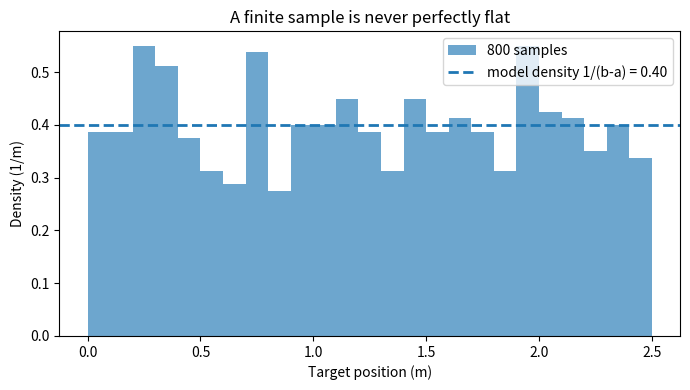

Reproduce this figure in Python.
"""
Uniform distribution: generate, summarize, and compare against theory.

Run:
    python3 uniform_explore.py

Requires numpy and matplotlib only. Deliberately NOT dependent on the
course's `statsrobotics` package -- this file is meant to run on your
machine today, with nothing installed beyond the two libraries above.

REPRODUCIBILITY
The seed below is fixed, so the numbers this prints are the numbers the
lesson quotes. Change SEED and they will change; that is the point of
M2.4, not a bug.
"""

import numpy as np
import matplotlib.pyplot as plt

SEED = 42
A, B = 0.0, 2.5      # workspace bounds, metres
N = 800              # how many targets to draw


def main() -> None:
    rng = np.random.default_rng(SEED)
    samples = rng.uniform(A, B, size=N)

    # What the model says, in closed form.
    theoretical_mean = (A + B) / 2
    theoretical_var = (B - A) ** 2 / 12

    print(f"n = {N}, a = {A}, b = {B}, seed = {SEED}")
    print(f"  sample mean     {samples.mean():.4f} m   "
          f"(model {theoretical_mean:.4f} m)")
    print(f"  sample variance {samples.var(ddof=1):.4f} m^2 "
          f"(model {theoretical_var:.4f} m^2)")
    print(f"  sample min/max  {samples.min():.4f} / {samples.max():.4f} m")
    print()
    print("The sample min is above a and the sample max is below b, every")
    print("time. No draw can land outside itself -- which is why estimating")
    print("the bounds from the data always gives an interval that is too")
    print("narrow. M2.4 is about that gap.")

    # Density, not counts: the bars and the flat line then share a y-axis
    # honestly. Plotting counts here is the most common way this figure is
    # drawn wrong.
    fig, ax = plt.subplots(figsize=(7, 4))
    ax.hist(samples, bins=25, range=(A, B), density=True,
            alpha=0.65, label=f"{N} samples")
    ax.axhline(1.0 / (B - A), linestyle="--", linewidth=2,
               label=f"model density 1/(b-a) = {1.0 / (B - A):.2f}")
    ax.set_xlabel("Target position (m)")
    ax.set_ylabel("Density (1/m)")
    ax.set_title("A finite sample is never perfectly flat")
    ax.legend()
    fig.tight_layout()
    fig.savefig("uniform_explore.png", dpi=140)
    print("\nWrote uniform_explore.png")


if __name__ == "__main__":
    main()
